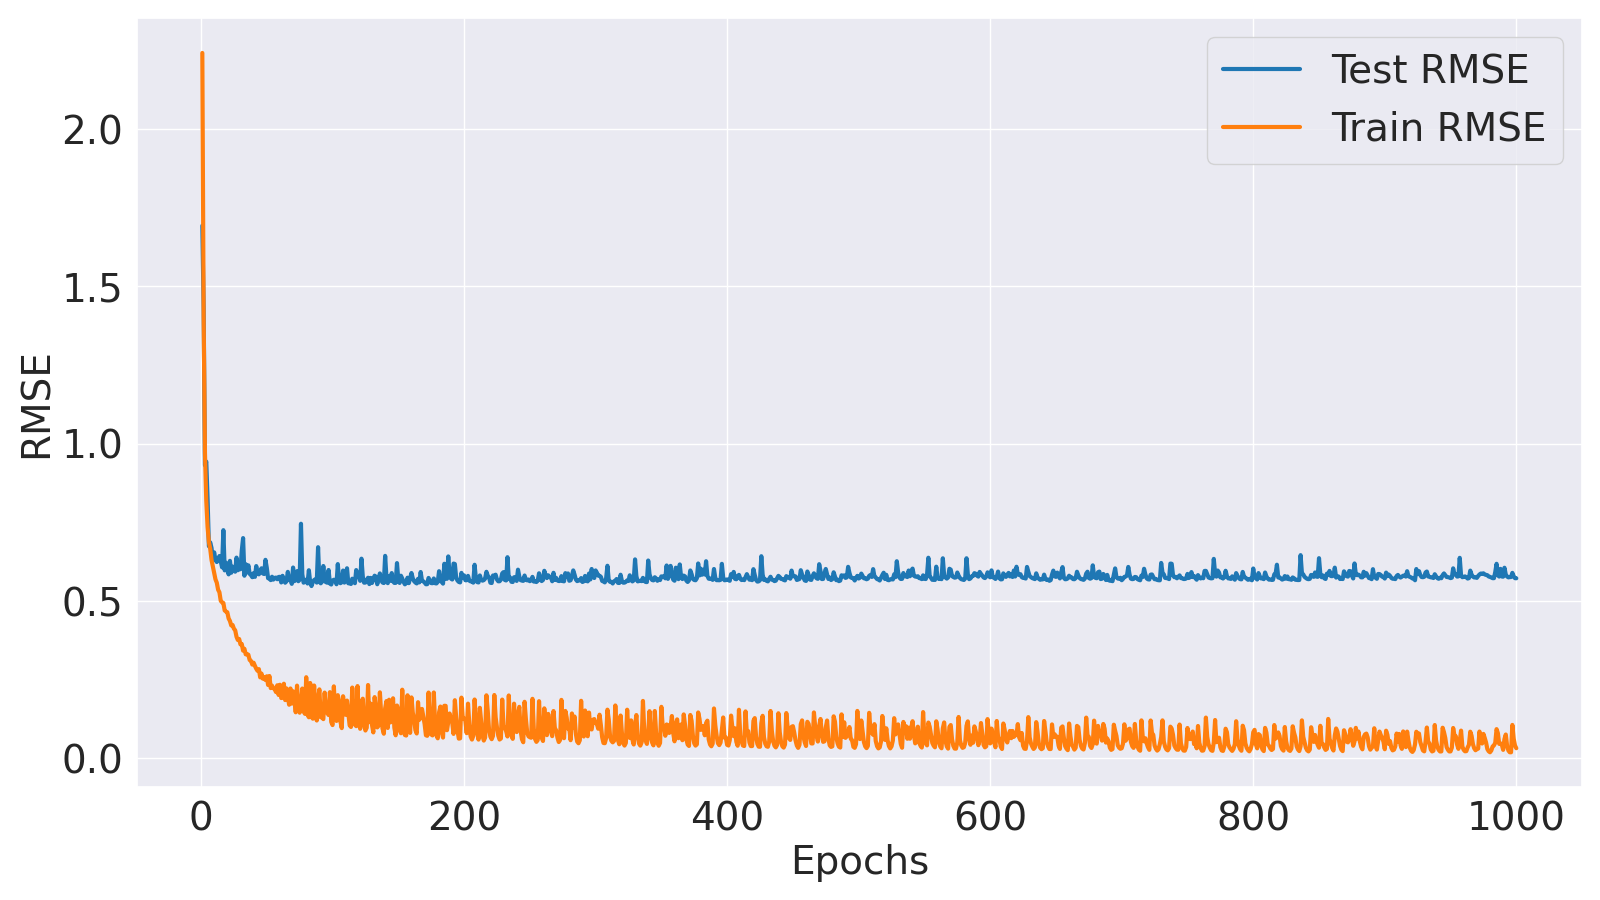

Source data for this figure (header and first rows):
Epoch, Train MSE, Train RMSE, Test MSE, Test RMSE
1, 5.026, 2.242, 2.866, 1.693
2, 1.961, 1.4, 2.043, 1.429
3, 0.942, 0.9706, 0.8679, 0.9316
4, 0.6719, 0.8197, 0.8896, 0.9432
5, 0.5401, 0.7349, 0.6788, 0.8239
6, 0.4727, 0.6875, 0.4548, 0.6744
7, 0.4436, 0.666, 0.4713, 0.6865
8, 0.3978, 0.6307, 0.4471, 0.6687
9, 0.3718, 0.6098, 0.3984, 0.6312
10, 0.3457, 0.5879, 0.4288, 0.6548
11, 0.3238, 0.569, 0.3973, 0.6303
12, 0.3117, 0.5583, 0.3896, 0.6242
13, 0.2875, 0.5362, 0.3998, 0.6323
14, 0.2787, 0.528, 0.4136, 0.6431
15, 0.2508, 0.5008, 0.3928, 0.6267
16, 0.246, 0.496, 0.3687, 0.6072
17, 0.244, 0.4939, 0.5261, 0.7253
18, 0.221, 0.4701, 0.3571, 0.5976
19, 0.2177, 0.4666, 0.3866, 0.6218
20, 0.2156, 0.4644, 0.3588, 0.599
21, 0.1978, 0.4447, 0.3421, 0.5849
22, 0.1907, 0.4367, 0.3941, 0.6278
23, 0.1785, 0.4225, 0.3481, 0.59
24, 0.1798, 0.424, 0.3714, 0.6094
25, 0.1701, 0.4124, 0.3649, 0.6041
26, 0.1656, 0.4069, 0.3521, 0.5934
27, 0.1494, 0.3866, 0.4071, 0.6381
28, 0.1416, 0.3763, 0.3576, 0.598
29, 0.144, 0.3795, 0.3632, 0.6027
30, 0.1313, 0.3624, 0.3613, 0.6011
31, 0.1321, 0.3634, 0.436, 0.6603
32, 0.1172, 0.3424, 0.4902, 0.7001
33, 0.1214, 0.3484, 0.3371, 0.5806
34, 0.1094, 0.3307, 0.3809, 0.6172
35, 0.11, 0.3317, 0.3493, 0.591
36, 0.1085, 0.3293, 0.3764, 0.6135
37, 0.09774, 0.3126, 0.3441, 0.5866
38, 0.0961, 0.31, 0.3392, 0.5824
39, 0.08895, 0.2982, 0.3317, 0.5759
40, 0.09244, 0.304, 0.3468, 0.5889
41, 0.08647, 0.2941, 0.3328, 0.5769
42, 0.08123, 0.285, 0.3736, 0.6112
43, 0.07748, 0.2784, 0.3459, 0.5881
44, 0.08049, 0.2837, 0.3421, 0.5849
45, 0.0663, 0.2575, 0.3558, 0.5965
46, 0.07266, 0.2696, 0.365, 0.6042
47, 0.06422, 0.2534, 0.3455, 0.5878
48, 0.0668, 0.2585, 0.3434, 0.586
49, 0.0621, 0.2492, 0.3982, 0.631
50, 0.06813, 0.261, 0.3672, 0.606
51, 0.05447, 0.2334, 0.3278, 0.5726
52, 0.06856, 0.2618, 0.328, 0.5727
53, 0.04992, 0.2234, 0.3211, 0.5666
54, 0.0534, 0.2311, 0.3333, 0.5773
55, 0.04979, 0.2231, 0.3229, 0.5683
56, 0.04862, 0.2205, 0.3291, 0.5737
57, 0.04445, 0.2108, 0.3301, 0.5746
58, 0.054, 0.2324, 0.3242, 0.5694
59, 0.04067, 0.2017, 0.3324, 0.5766
60, 0.05477, 0.234, 0.3329, 0.577
... 940 more rows
